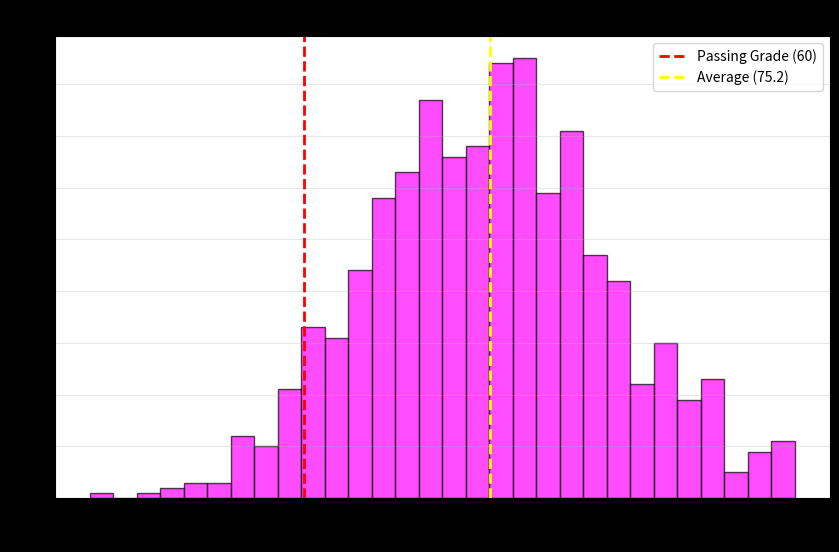

Generate this figure with matplotlib:
import matplotlib.pyplot as plt # type: ignore
import numpy as np

# generating 1000 students exam scores
# mean (average) = 75, standard deviation = 10
np.random.seed(42) # ensuring we get the same "random" numbers each time we run this
scores = np.random.normal(75,10,1000)

# clipping scores so that no one gets less than 0 or more than 100
scores = np.clip(scores,0,100)

# visualize histogram
plt.figure(figsize=(10,6))

# plt.hist returns 3 values, but we only need the plot
# bins=30 means "split the scores into 30 buckets"
# alpha=0.7 makes the bars slightly see-through
plt.hist(scores, bins=30, color='#ff00ff', edgecolor='black', alpha=0.7)

# analysis lines
# passing grade line at 60
plt.axvline(60, color='red', linestyle='dashed', linewidth=2, label='Passing Grade (60)')

class_ave = scores.mean()
plt.axvline(class_ave, color='yellow', linestyle='dashed', linewidth=2, label=f'Average ({scores.mean():.1f})')

# decoration
plt.title('Distribution of 1000 Exam Scores', fontsize=16)
plt.xlabel('Score (0-100)')
plt.ylabel('Number of Students')
plt.legend()
plt.grid(axis='y', alpha=0.3)

plt.style.use('dark_background')
plt.gca().set_facecolor('#ffffff') 

print("Analyzing Test Results...")
plt.show()
